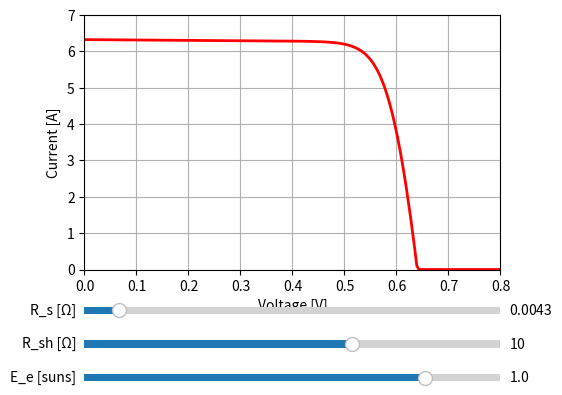

Here is the Python script that generated this plot:
import numpy as np
import matplotlib.pyplot as plt
from matplotlib.widgets import Slider
from scipy.optimize import newton

# ---- Constants ----
I_d1_sat_T0 = 2.286188161253440e-11
I_d2_sat_T0 = 1.117455042372326e-10
I_sc0_T0 = 6.3056
T_cell = 298.15
alpha_I_sc = 0.0003551
E_g = 1.1
k = 1.380649e-23
q = 1.602176634e-19
T_0 = 289.15

# ---- Derived quantities ----
T_star = (T_cell / T_0) ** 3
delta_inv_T = 1 / T_0 - 1 / T_cell
I_d1_sat = I_d1_sat_T0 * T_star * np.exp(E_g * q / k * delta_inv_T)
I_d2_sat = I_d2_sat_T0 * T_star * np.exp(E_g * q / (2 * k) * delta_inv_T)
V_t = k * T_cell / q

def make_IV_curve(R_s, R_sh, E_e):
    """Compute IV curve for given R_s, R_sh, E_e."""
    I_sc0 = I_sc0_T0 * (1 + alpha_I_sc * (T_cell - T_0))
    I_sc = E_e * I_sc0

    V_d_sc = I_sc * R_s
    I_d1_sc = I_d1_sat * (np.exp(V_d_sc / V_t) - 1)
    I_d2_sc = I_d2_sat * (np.exp(V_d_sc / (2 * V_t)) - 1)
    I_sh_sc = V_d_sc / R_sh
    A_ph = 1 + (I_d1_sc + I_d2_sc + I_sh_sc) / I_sc
    I_gen = A_ph * I_sc

    def residual(I, V):
        return (I_gen
                - I_d1_sat * (np.exp((V + R_s * I) / V_t) - 1)
                - I_d2_sat * (np.exp((V + R_s * I) / (2 * V_t)) - 1)
                - (V + R_s * I) / R_sh
                - I)

    V_vec = np.linspace(0, 0.8, 200)
    I_vec = []
    for V in V_vec:
        try:
            guess = I_vec[-1] if I_vec else I_sc
            I_sol = newton(residual, guess, args=(V,), maxiter=100, tol=1e-8)
            I_vec.append(max(I_sol, 0))
        except RuntimeError:
            I_vec.append(np.nan)
    return V_vec, np.array(I_vec)

# ---- Initial parameters ----
R_s0, R_sh0, E_e0 = 0.0043, 10.0, 1.0
V, I = make_IV_curve(R_s0, R_sh0, E_e0)

# ---- Set up figure ----
fig, ax = plt.subplots()
plt.subplots_adjust(left=0.25, bottom=0.35)
(line,) = ax.plot(V, I, lw=2, color="red")
ax.set_xlabel("Voltage [V]")
ax.set_ylabel("Current [A]")
ax.set_ylim(0, 7)
ax.set_xlim(0, 0.8)
ax.grid(True)

# ---- Sliders ----
axcolor = "lightgoldenrodyellow"
ax_rs = plt.axes([0.25, 0.25, 0.65, 0.03], facecolor=axcolor)
ax_rsh = plt.axes([0.25, 0.18, 0.65, 0.03], facecolor=axcolor)
ax_ee = plt.axes([0.25, 0.11, 0.65, 0.03], facecolor=axcolor)

s_rs = Slider(ax_rs, "R_s [Ω]", 1e-4, 0.05, valinit=R_s0, valstep=1e-4)
s_rsh = Slider(ax_rsh, "R_sh [Ω]", 1, 15, valinit=R_sh0, valstep=0.5)
s_ee = Slider(ax_ee, "E_e [suns]", 0.1, 1.2, valinit=E_e0, valstep=0.05)

# ---- Update function ----
def update(val):
    R_s = s_rs.val
    R_sh = s_rsh.val
    E_e = s_ee.val
    V, I = make_IV_curve(R_s, R_sh, E_e)
    line.set_ydata(I)
    line.set_xdata(V)
    ax.relim()
    ax.autoscale_view()
    fig.canvas.draw_idle()

s_rs.on_changed(update)
s_rsh.on_changed(update)
s_ee.on_changed(update)

plt.show()
